The GitHub repository JaeYoung1212/Yolo11n-cls_train contains a labelled image folder "Train_dataset" with 2 categories: stop sign, yield sign. Examples follow, each with its label.

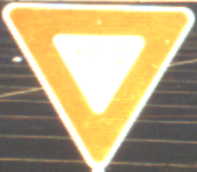
Label: yield sign

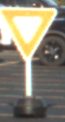
Label: yield sign

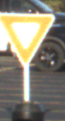
Label: yield sign

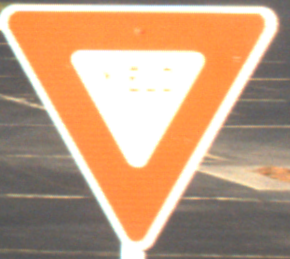
Label: yield sign
